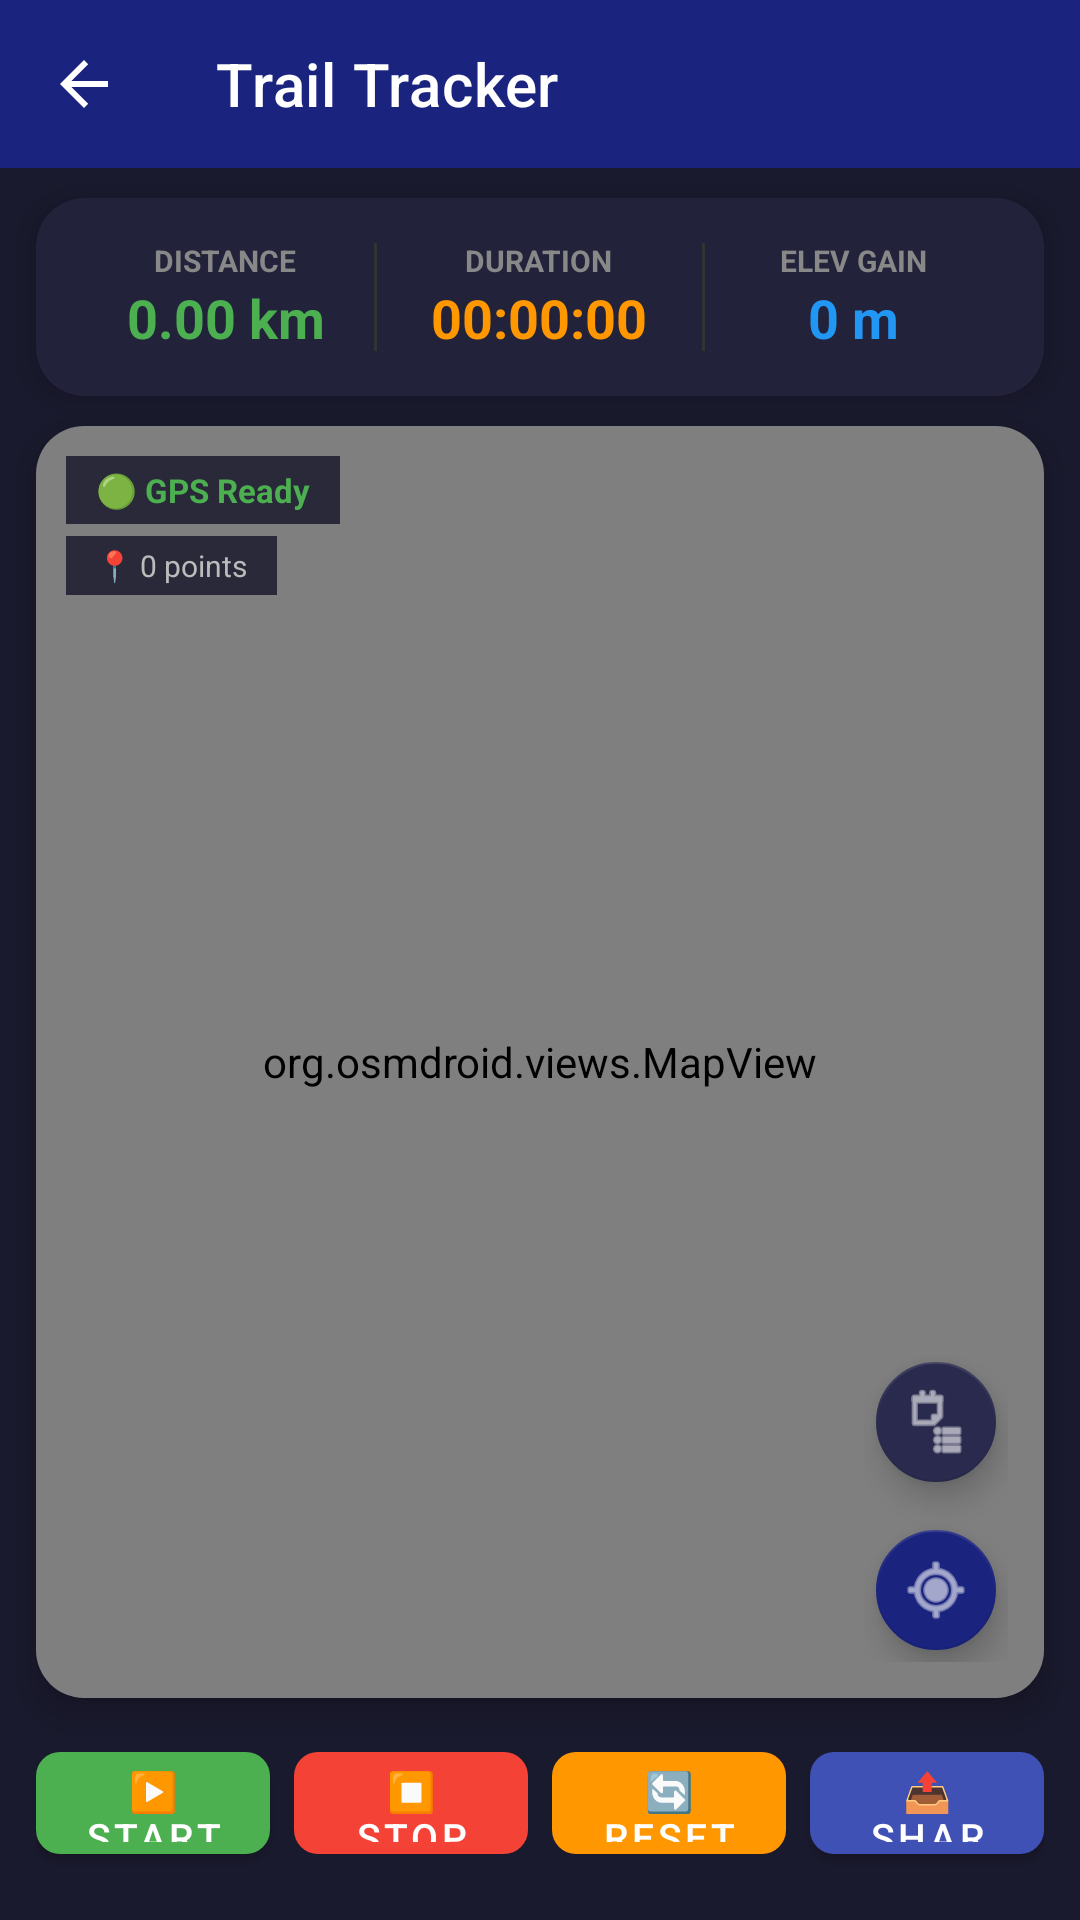

Here is an Android app screen rendered from its layout file. Give the layout XML and the strings, colors and styles it references.
<!-- AndroidManifest.xml: application theme Theme.SensorToolBox -->
<!-- res/layout/activity_trail_tracker.xml -->
<?xml version="1.0" encoding="utf-8"?>
<androidx.constraintlayout.widget.ConstraintLayout
    xmlns:android="http://schemas.android.com/apk/res/android"
    xmlns:app="http://schemas.android.com/apk/res-auto"
    xmlns:tools="http://schemas.android.com/tools"
    android:id="@+id/main"
    android:layout_width="match_parent"
    android:layout_height="match_parent"
    android:fitsSystemWindows="true"
    android:background="#1A1A2E"
    tools:context=".location.TrailTrackerActivity">

    
    <androidx.appcompat.widget.Toolbar
        android:id="@+id/toolbar"
        android:layout_width="0dp"
        android:layout_height="?attr/actionBarSize"
        android:background="?attr/colorPrimary"
        android:theme="@style/SensorToolBox.Toolbar"
        app:theme="@style/SensorToolBox.Toolbar"
        app:popupTheme="@style/SensorToolBox.PopupMenu"
        app:title="Trail Tracker"
        app:titleTextColor="#FFFFFF"
        app:navigationIcon="?attr/homeAsUpIndicator"
        app:layout_constraintTop_toTopOf="parent"
        app:layout_constraintStart_toStartOf="parent"
        app:layout_constraintEnd_toEndOf="parent" />

    
    <androidx.cardview.widget.CardView
        android:id="@+id/statsCard"
        android:layout_width="0dp"
        android:layout_height="wrap_content"
        android:layout_marginStart="12dp"
        android:layout_marginEnd="12dp"
        android:layout_marginTop="10dp"
        app:cardCornerRadius="16dp"
        app:cardElevation="6dp"
        app:cardBackgroundColor="#22223B"
        app:layout_constraintTop_toBottomOf="@id/toolbar"
        app:layout_constraintStart_toStartOf="parent"
        app:layout_constraintEnd_toEndOf="parent">

        <LinearLayout
            android:layout_width="match_parent"
            android:layout_height="wrap_content"
            android:orientation="horizontal"
            android:padding="14dp"
            android:gravity="center">

            
            <LinearLayout
                android:layout_width="0dp"
                android:layout_height="wrap_content"
                android:layout_weight="1"
                android:orientation="vertical"
                android:gravity="center">

                <TextView
                    android:layout_width="wrap_content"
                    android:layout_height="wrap_content"
                    android:text="DISTANCE"
                    android:textColor="#888888"
                    android:textSize="10sp"
                    android:textStyle="bold" />

                <TextView
                    android:id="@+id/distanceText"
                    android:layout_width="wrap_content"
                    android:layout_height="wrap_content"
                    android:text="0.00 km"
                    android:textColor="#4CAF50"
                    android:textSize="18sp"
                    android:textStyle="bold" />
            </LinearLayout>

            <View
                android:layout_width="1dp"
                android:layout_height="36dp"
                android:background="#333333" />

            
            <LinearLayout
                android:layout_width="0dp"
                android:layout_height="wrap_content"
                android:layout_weight="1.1"
                android:orientation="vertical"
                android:gravity="center">

                <TextView
                    android:layout_width="wrap_content"
                    android:layout_height="wrap_content"
                    android:text="DURATION"
                    android:textColor="#888888"
                    android:textSize="10sp"
                    android:textStyle="bold" />

                <TextView
                    android:id="@+id/timeText"
                    android:layout_width="wrap_content"
                    android:layout_height="wrap_content"
                    android:text="00:00:00"
                    android:textColor="#FF9800"
                    android:textSize="18sp"
                    android:textStyle="bold" />
            </LinearLayout>

            <View
                android:layout_width="1dp"
                android:layout_height="36dp"
                android:background="#333333" />

            
            <LinearLayout
                android:layout_width="0dp"
                android:layout_height="wrap_content"
                android:layout_weight="1"
                android:orientation="vertical"
                android:gravity="center">

                <TextView
                    android:layout_width="wrap_content"
                    android:layout_height="wrap_content"
                    android:text="ELEV GAIN"
                    android:textColor="#888888"
                    android:textSize="10sp"
                    android:textStyle="bold" />

                <TextView
                    android:id="@+id/elevationText"
                    android:layout_width="wrap_content"
                    android:layout_height="wrap_content"
                    android:text="0 m"
                    android:textColor="#2196F3"
                    android:textSize="18sp"
                    android:textStyle="bold" />
            </LinearLayout>

        </LinearLayout>
    </androidx.cardview.widget.CardView>

    
    <androidx.cardview.widget.CardView
        android:id="@+id/mapContainer"
        android:layout_width="0dp"
        android:layout_height="0dp"
        android:layout_marginStart="12dp"
        android:layout_marginEnd="12dp"
        android:layout_marginTop="10dp"
        android:layout_marginBottom="12dp"
        app:cardCornerRadius="16dp"
        app:cardElevation="6dp"
        app:cardBackgroundColor="#22223B"
        app:layout_constraintTop_toBottomOf="@id/statsCard"
        app:layout_constraintBottom_toTopOf="@id/buttonsLayout"
        app:layout_constraintStart_toStartOf="parent"
        app:layout_constraintEnd_toEndOf="parent">

        <FrameLayout
            android:layout_width="match_parent"
            android:layout_height="match_parent">

            
            <org.osmdroid.views.MapView
                android:id="@+id/mapView"
                android:layout_width="match_parent"
                android:layout_height="match_parent" />

            
            <LinearLayout
                android:layout_width="wrap_content"
                android:layout_height="wrap_content"
                android:layout_gravity="top|start"
                android:layout_margin="10dp"
                android:orientation="vertical">

                <TextView
                    android:id="@+id/gpsStatusBadge"
                    android:layout_width="wrap_content"
                    android:layout_height="wrap_content"
                    android:background="#D91A1A2E"
                    android:paddingHorizontal="10dp"
                    android:paddingVertical="4dp"
                    android:text="🟢 GPS Ready"
                    android:textColor="#4CAF50"
                    android:textSize="11sp"
                    android:textStyle="bold" />

                <TextView
                    android:id="@+id/pointsCountText"
                    android:layout_width="wrap_content"
                    android:layout_height="wrap_content"
                    android:layout_marginTop="4dp"
                    android:background="#D91A1A2E"
                    android:paddingHorizontal="10dp"
                    android:paddingVertical="3dp"
                    android:text="📍 0 points"
                    android:textColor="#BBBBBB"
                    android:textSize="10sp" />

            </LinearLayout>

            
            <LinearLayout
                android:layout_width="wrap_content"
                android:layout_height="wrap_content"
                android:layout_gravity="bottom|end"
                android:orientation="vertical"
                android:layout_margin="12dp">

                <com.google.android.material.floatingactionbutton.FloatingActionButton
                    android:id="@+id/fabLayer"
                    android:layout_width="wrap_content"
                    android:layout_height="wrap_content"
                    android:layout_marginBottom="8dp"
                    android:src="@android:drawable/ic_menu_agenda"
                    android:contentDescription="Switch Map Layer"
                    app:fabSize="mini"
                    app:backgroundTint="#2A2A4E"
                    app:tint="#FFFFFF" />

                <com.google.android.material.floatingactionbutton.FloatingActionButton
                    android:id="@+id/fabMyLocation"
                    android:layout_width="wrap_content"
                    android:layout_height="wrap_content"
                    android:src="@android:drawable/ic_menu_mylocation"
                    android:contentDescription="My Location"
                    app:fabSize="mini"
                    app:backgroundTint="@color/colorPrimary"
                    app:tint="#FFFFFF" />

            </LinearLayout>

        </FrameLayout>
    </androidx.cardview.widget.CardView>

    
    <LinearLayout
        android:id="@+id/buttonsLayout"
        android:layout_width="0dp"
        android:layout_height="wrap_content"
        android:orientation="horizontal"
        android:gravity="center"
        android:layout_marginStart="12dp"
        android:layout_marginEnd="12dp"
        android:layout_marginBottom="16dp"
        app:layout_constraintBottom_toBottomOf="parent"
        app:layout_constraintStart_toStartOf="parent"
        app:layout_constraintEnd_toEndOf="parent">

        <com.google.android.material.button.MaterialButton
            android:id="@+id/startButton"
            android:layout_width="0dp"
            android:layout_height="46dp"
            android:layout_weight="1"
            android:layout_marginEnd="4dp"
            android:text="▶️ Start"
            android:textSize="13sp"
            android:textColor="#FFFFFF"
            app:cornerRadius="8dp"
            app:backgroundTint="#4CAF50" />

        <com.google.android.material.button.MaterialButton
            android:id="@+id/stopButton"
            android:layout_width="0dp"
            android:layout_height="46dp"
            android:layout_weight="1"
            android:layout_marginHorizontal="4dp"
            android:text="⏹️ Stop"
            android:textSize="13sp"
            android:textColor="#FFFFFF"
            app:cornerRadius="8dp"
            app:backgroundTint="#F44336"
            android:enabled="false" />

        <com.google.android.material.button.MaterialButton
            android:id="@+id/resetButton"
            android:layout_width="0dp"
            android:layout_height="46dp"
            android:layout_weight="1"
            android:layout_marginHorizontal="4dp"
            android:text="🔄 Reset"
            android:textSize="13sp"
            android:textColor="#FFFFFF"
            app:cornerRadius="8dp"
            app:backgroundTint="#FF9800"
            android:enabled="false" />

        <com.google.android.material.button.MaterialButton
            android:id="@+id/shareTrailButton"
            android:layout_width="0dp"
            android:layout_height="46dp"
            android:layout_weight="1"
            android:layout_marginStart="4dp"
            android:text="📤 Share"
            android:textSize="13sp"
            android:textColor="#FFFFFF"
            app:cornerRadius="8dp"
            app:backgroundTint="#3F51B5" />

    </LinearLayout>

</androidx.constraintlayout.widget.ConstraintLayout>
<!-- resources referenced by this layout -->
<resources>
  <color name="colorPrimary">#1A237E</color>
  <style name="SensorToolBox.PopupMenu" parent="ThemeOverlay.AppCompat.Light">
          <item name="android:textColor">@color/colorTextPrimary</item>
          <item name="android:textColorPrimary">@color/colorTextPrimary</item>
          <item name="android:colorBackground">#FFFFFF</item>
      </style>
  <style name="SensorToolBox.Toolbar" parent="ThemeOverlay.AppCompat.Dark.ActionBar">
          <item name="colorControlNormal">#FFFFFF</item>
          <item name="android:textColorPrimary">#FFFFFF</item>
          <item name="actionMenuTextColor">#FFFFFF</item>
      </style>
  <style name="Theme.SensorToolBox" parent="Theme.MaterialComponents.DayNight.NoActionBar">
          <item name="colorPrimary">@color/colorPrimary</item>
          <item name="colorPrimaryVariant">@color/colorPrimaryDark</item>
          <item name="colorOnPrimary">@color/colorTextOnPrimary</item>
          <item name="colorSecondary">@color/colorAccent</item>
          <item name="colorSecondaryVariant">@color/colorAccentDark</item>
          <item name="colorOnSecondary">@color/colorTextOnAccent</item>
          <item name="android:colorBackground">@color/colorBackground</item>
          <item name="colorSurface">@color/colorSurface</item>
          <item name="colorOnBackground">@color/colorTextPrimary</item>
          <item name="colorOnSurface">@color/colorTextPrimary</item>
          <item name="colorError">@color/colorError</item>
          <item name="colorOnError">@color/colorTextOnError</item>
          <item name="android:statusBarColor">@color/colorPrimaryDark</item>
          <item name="android:navigationBarColor">@color/colorPrimaryDark</item>
          <item name="android:windowLightStatusBar">false</item>
          <item name="android:windowBackground">@color/colorBackground</item>
          <item name="android:textColorPrimary">@color/colorTextPrimary</item>
          <item name="android:textColorSecondary">@color/colorTextSecondary</item>
      </style>
  <color name="colorTextPrimary">#212121</color>
  <color name="colorPrimaryDark">#0D1442</color>
  <color name="colorTextOnPrimary">#FFFFFF</color>
  <color name="colorAccent">#FF5722</color>
  <color name="colorAccentDark">#BF360C</color>
  <color name="colorTextOnAccent">#FFFFFF</color>
  <color name="colorBackground">#F5F5F5</color>
  <color name="colorSurface">#FAFAFA</color>
  <color name="colorError">#F44336</color>
  <color name="colorTextOnError">#FFFFFF</color>
  <color name="colorTextSecondary">#757575</color>
</resources>
